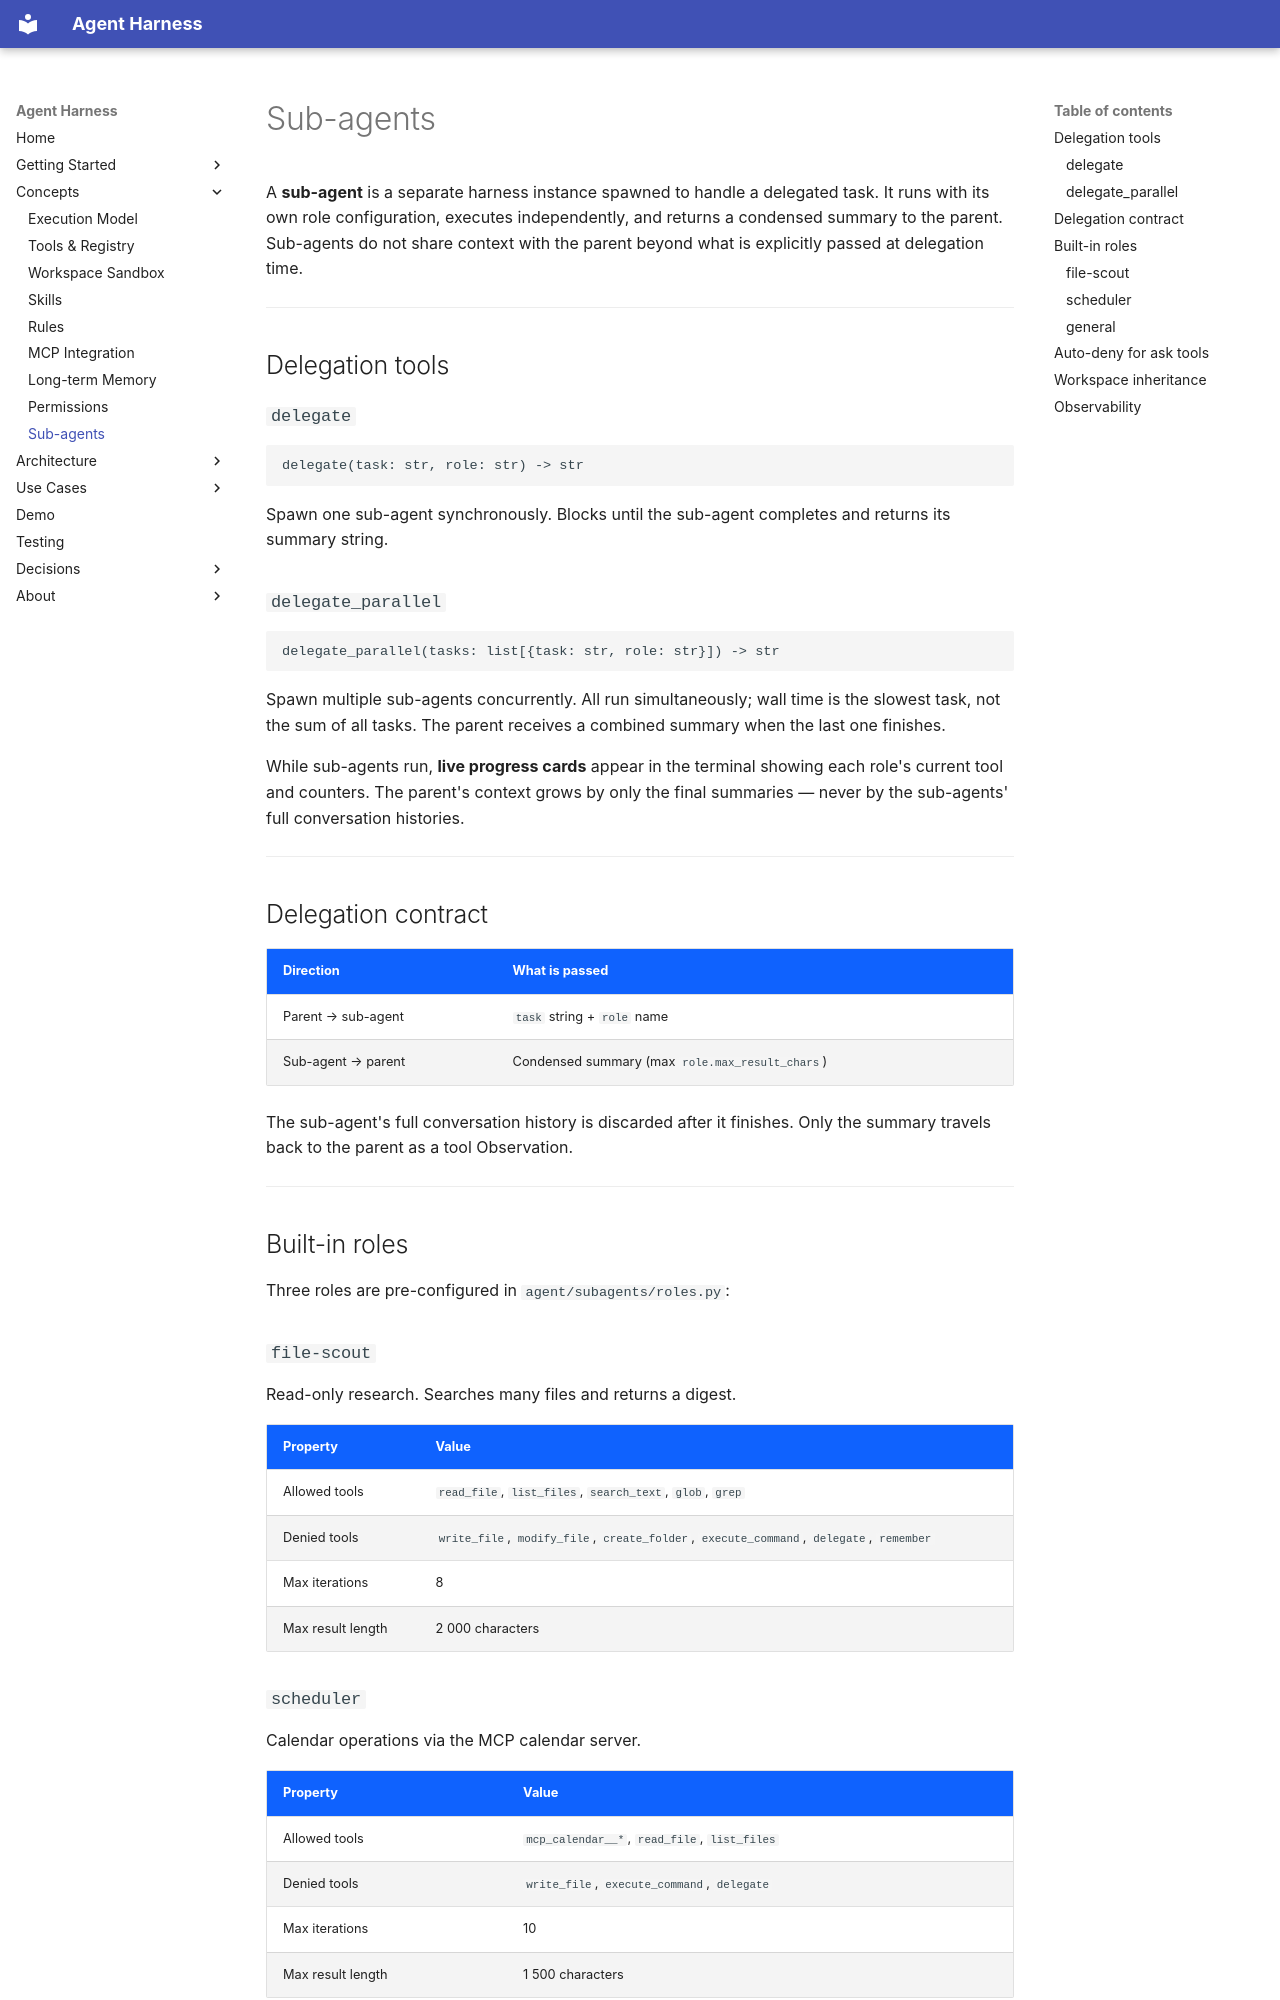

repository: AYOUNS/Nikola-Agentic-System-Harness · page: concepts/subagents/index.html · generator: mkdocs

# Sub-agents

A **sub-agent** is a separate harness instance spawned to handle a delegated task. It runs
with its own role configuration, executes independently, and returns a condensed summary
to the parent. Sub-agents do not share context with the parent beyond what is explicitly
passed at delegation time.

---

## Delegation tools

### `delegate`

```
delegate(task: str, role: str) -> str
```

Spawn one sub-agent synchronously. Blocks until the sub-agent completes and returns its
summary string.

### `delegate_parallel`

```
delegate_parallel(tasks: list[{task: str, role: str}]) -> str
```

Spawn multiple sub-agents concurrently. All run simultaneously; wall time is the slowest
task, not the sum of all tasks. The parent receives a combined summary when the last one
finishes.

While sub-agents run, **live progress cards** appear in the terminal showing each role's
current tool and counters. The parent's context grows by only the final summaries —
never by the sub-agents' full conversation histories.

---

## Delegation contract

| Direction | What is passed |
|---|---|
| Parent → sub-agent | `task` string + `role` name |
| Sub-agent → parent | Condensed summary (max `role.max_result_chars`) |

The sub-agent's full conversation history is discarded after it finishes. Only the summary
travels back to the parent as a tool Observation.

---

## Built-in roles

Three roles are pre-configured in `agent/subagents/roles.py`:

### `file-scout`

Read-only research. Searches many files and returns a digest.

| Property | Value |
|---|---|
| Allowed tools | `read_file`, `list_files`, `search_text`, `glob`, `grep` |
| Denied tools | `write_file`, `modify_file`, `create_folder`, `execute_command`, `delegate`, `remember` |
| Max iterations | 8 |
| Max result length | 2 000 characters |

### `scheduler`

Calendar operations via the MCP calendar server.

| Property | Value |
|---|---|
| Allowed tools | `mcp_calendar__*`, `read_file`, `list_files` |
| Denied tools | `write_file`, `execute_command`, `delegate` |
| Max iterations | 10 |
| Max result length | 1 500 characters |

!!! warning "Scheduler requires an explicit allow rule"
    MCP tools fall through to `default: ask`, and `ask` is auto-denied inside a sub-agent.
    Add `- tool: "mcp_calendar__*" action: allow` to `permissions.yaml` for the `scheduler`
    role to function.
